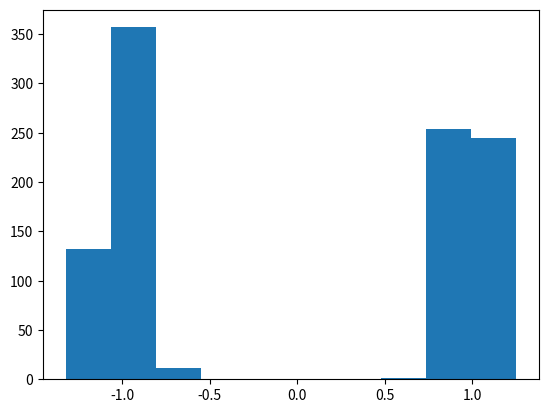

The script that saved this image:
%matplotlib inline
import numpy as np, matplotlib.pyplot as plt
def two_stream():
    v = np.concatenate([np.random.normal(1,0.1,500), np.random.normal(-1,0.1,500)])
    plt.hist(v); plt.savefig("two_stream.png")
if __name__=="__main__": two_stream()
